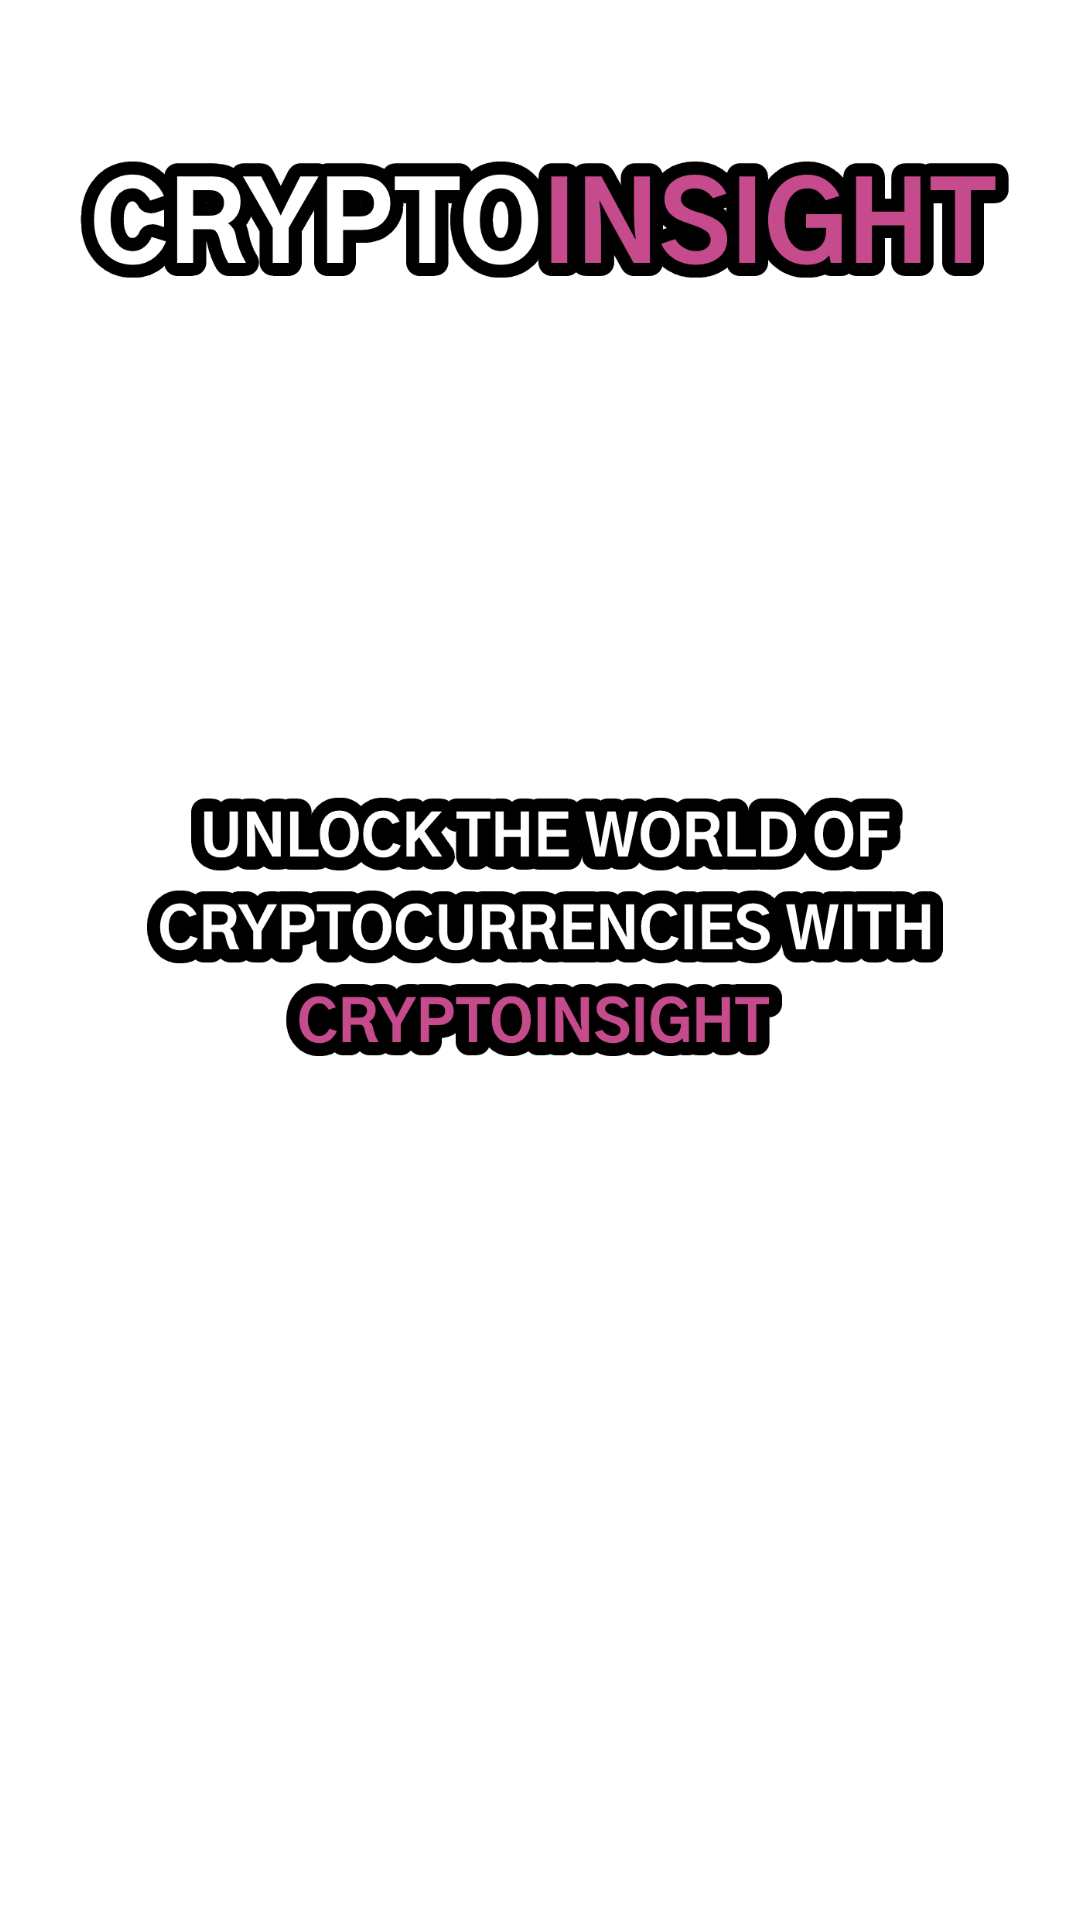

The Android layout XML behind this screen, and the referenced resources:
<!-- AndroidManifest.xml: application theme Theme.Testovoe15 -->
<!-- res/layout/activity_splash.xml -->
<?xml version="1.0" encoding="utf-8"?>
<androidx.constraintlayout.widget.ConstraintLayout xmlns:android="http://schemas.android.com/apk/res/android"
    xmlns:app="http://schemas.android.com/apk/res-auto"
    xmlns:tools="http://schemas.android.com/tools"
    android:layout_width="match_parent"
    android:layout_height="match_parent"
    tools:context=".SplashActivity">

    <ImageView
        android:id="@+id/imageViewFon1"
        android:layout_width="match_parent"
        android:layout_height="match_parent"
        android:adjustViewBounds="true"
        android:scaleType="centerCrop"
        android:tint="?attr/colorPrimaryVariant"
        app:layout_constraintBottom_toBottomOf="parent"
        app:layout_constraintEnd_toEndOf="parent"
        app:layout_constraintStart_toStartOf="parent"
        app:layout_constraintTop_toTopOf="parent" />


    <ImageView
        android:id="@+id/imageCrypto"
        android:layout_width="wrap_content"
        android:layout_height="120dp"
        android:paddingStart="15dp"
        android:paddingEnd="15dp"
        android:scaleType="centerCrop"
        android:src="@drawable/crypto"
        app:layout_constraintBottom_toTopOf="@id/imageWorld"
        app:layout_constraintEnd_toEndOf="parent"
        app:layout_constraintStart_toStartOf="parent"
        app:layout_constraintTop_toTopOf="parent"
        app:layout_constraintVertical_chainStyle="packed" />

    <ImageView
        android:id="@+id/imageWorld"
        android:layout_width="wrap_content"
        android:layout_height="300dp"
        android:layout_marginTop="20dp"
        android:layout_marginBottom="20dp"
        android:paddingStart="15dp"
        android:paddingEnd="15dp"
        android:scaleType="fitCenter"
        android:src="@drawable/world"
        app:layout_constraintBottom_toTopOf="@id/progressBar"
        app:layout_constraintEnd_toEndOf="parent"
        app:layout_constraintStart_toStartOf="parent"
        app:layout_constraintTop_toBottomOf="@id/imageCrypto"
        app:layout_constraintVertical_chainStyle="packed" />

    <ProgressBar
        android:id="@+id/progressBar"
        style="?android:attr/progressBarStyleInverse"
        android:layout_width="match_parent"
        android:layout_height="100dp"
        android:layout_centerVertical="true"
        android:layout_marginStart="40dp"
        android:layout_marginTop="40dp"
        android:layout_marginEnd="40dp"
        android:progressDrawable="@drawable/custom_progress_bar"
        app:layout_constraintBottom_toBottomOf="parent"
        app:layout_constraintEnd_toEndOf="parent"
        app:layout_constraintStart_toStartOf="parent"
        app:layout_constraintTop_toBottomOf="@id/imageWorld" />

</androidx.constraintlayout.widget.ConstraintLayout>
<!-- resources referenced by this layout -->
<resources>
  <!-- drawable crypto: png bitmap (drawable, 31426 bytes) -->
  <!-- drawable custom_progress_bar (drawable) -->
  <?xml version="1.0" encoding="utf-8"?>
  <layer-list xmlns:android="http://schemas.android.com/apk/res/android">
      <item android:id="@android:id/background">
          <shape>
              <solid android:color="?attr/colorOnPrimary" />
              <corners
                  android:radius="50dp"/>
          </shape>
      </item>
  
      <item android:id="@android:id/progress">
          <clip>
              <shape>
                  <solid android:color="?attr/colorOnPrimary" />
                  <corners
                      android:radius="50dp"/>
              </shape>
          </clip>
      </item>
  </layer-list>
  <!-- drawable world: png bitmap (drawable, 40595 bytes) -->
  <style name="Theme.Testovoe15" parent="Theme.MaterialComponents.DayNight.NoActionBar">
          
          <item name="colorPrimary">@color/white</item>
          <item name="colorPrimaryVariant">@color/tint_black</item>
          <item name="colorOnPrimary">@color/white</item>
          
          <item name="colorSecondary">@color/main</item>
          <item name="colorSecondaryVariant">@color/black</item>
          <item name="colorOnSecondary">@color/black</item>
          
          <item name="android:statusBarColor">#00D10ABF</item>
          
      </style>
  <color name="white">#FFFFFFFF</color>
  <color name="tint_black">#E2464451</color>
  <color name="main">#c54b8c</color>
  <color name="black">#FF000000</color>
</resources>
